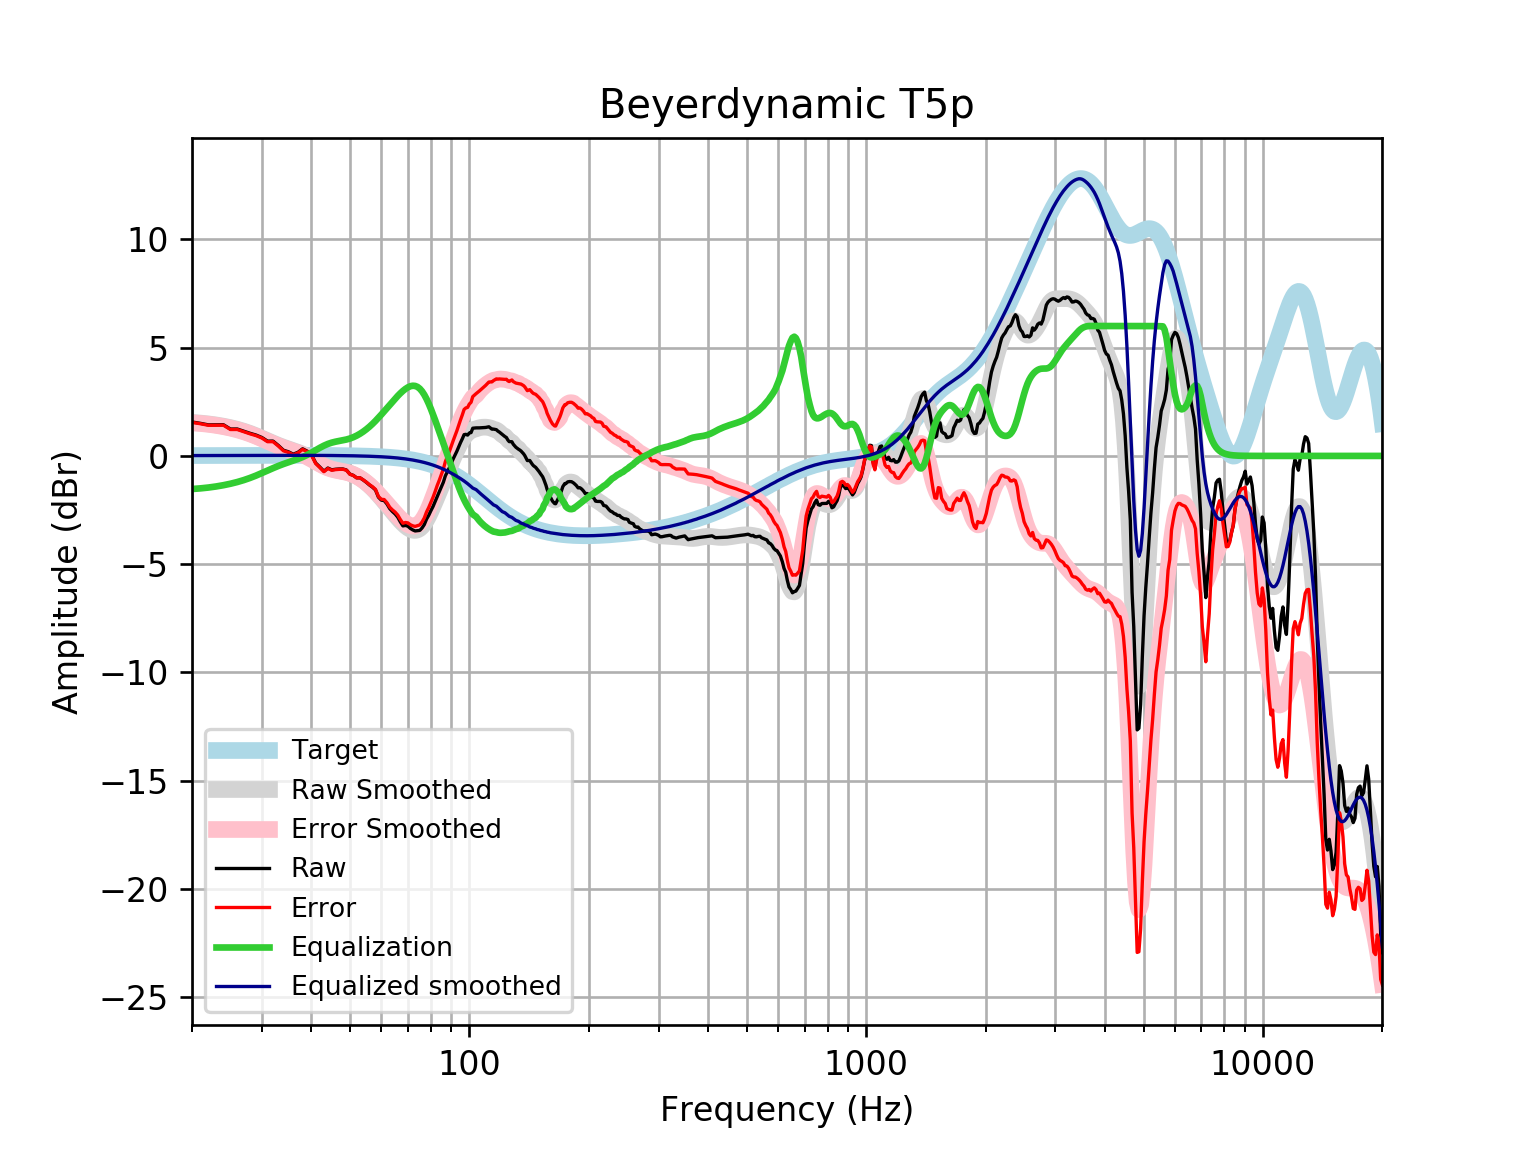

The file beside this chart, header and first rows:
frequency, raw, error, smoothed, error_smoothed, equalization, equalized_raw, equalized_smoothed, target
20, 1.567, 1.55, 1.544, 1.528, -1.528, 0.03863, 0.01646, 0.01648
21, 1.504, 1.487, 1.516, 1.499, -1.499, 0.00581, 0.01765, 0.01765
22, 1.433, 1.415, 1.478, 1.46, -1.46, -0.02635, 0.01877, 0.01876
23, 1.437, 1.417, 1.431, 1.411, -1.411, 0.02581, 0.01984, 0.01983
24, 1.44, 1.419, 1.373, 1.352, -1.352, 0.08766, 0.02085, 0.02084
25, 1.242, 1.22, 1.306, 1.284, -1.284, -0.0429, 0.02181, 0.02179
26, 1.244, 1.221, 1.229, 1.206, -1.206, 0.03729, 0.02271, 0.02269
27, 1.144, 1.121, 1.141, 1.117, -1.117, 0.02721, 0.02355, 0.02353
28, 1.045, 1.021, 1.042, 1.017, -1.017, 0.02808, 0.02433, 0.02431
29, 0.9637, 0.9386, 0.9332, 0.9082, -0.9082, 0.05549, 0.02504, 0.02502
30, 0.8518, 0.8261, 0.8189, 0.7932, -0.7932, 0.05855, 0.02567, 0.02566
31, 0.6829, 0.6567, 0.7036, 0.6774, -0.6774, 0.005526, 0.02623, 0.02622
32, 0.6857, 0.659, 0.5929, 0.5663, -0.5663, 0.1194, 0.02668, 0.02668
33, 0.485, 0.4579, 0.4914, 0.4643, -0.4643, 0.02067, 0.02704, 0.02704
34, 0.2639, 0.2366, 0.4009, 0.3736, -0.3736, -0.1097, 0.02728, 0.02728
35, 0.1903, 0.1629, 0.3201, 0.2927, -0.2927, -0.1024, 0.0274, 0.0274
36, 0.07946, 0.05207, 0.2441, 0.2167, -0.2167, -0.1372, 0.02739, 0.02739
37, 0.1688, 0.1415, 0.1661, 0.1389, -0.1389, 0.02984, 0.02723, 0.02723
38, 0.3285, 0.3016, 0.07995, 0.05304, -0.05304, 0.2754, 0.02691, 0.02692
39, 0.2224, 0.196, -0.01797, -0.0444, 0.0444, 0.2668, 0.02643, 0.02644
40, 0.06074, 0.03495, -0.1267, -0.1524, 0.1524, 0.2132, 0.02578, 0.02579
41, -0.3274, -0.3524, -0.2407, -0.2656, 0.2656, -0.0618, 0.02495, 0.02496
42, -0.5135, -0.5374, -0.3516, -0.3756, 0.3756, -0.1379, 0.02393, 0.02393
43, -0.7059, -0.7287, -0.4509, -0.4737, 0.4737, -0.2323, 0.02272, 0.02272
44, -0.5595, -0.5808, -0.5325, -0.5538, 0.5538, -0.005698, 0.0213, 0.0213
45, -0.6428, -0.6624, -0.5945, -0.6141, 0.6141, -0.02863, 0.01968, 0.01967
46, -0.6151, -0.633, -0.6398, -0.6577, 0.6577, 0.04253, 0.01785, 0.01783
47, -0.6039, -0.6197, -0.6751, -0.6909, 0.6909, 0.08699, 0.01579, 0.01577
48, -0.6019, -0.6154, -0.7083, -0.7218, 0.7218, 0.1199, 0.0135, 0.01347
49, -0.6499, -0.6609, -0.7469, -0.7579, 0.7579, 0.1079, 0.01097, 0.01094
50, -0.8388, -0.847, -0.796, -0.8042, 0.8042, -0.03462, 0.008186, 0.008144
51, -0.8989, -0.904, -0.8584, -0.8635, 0.8635, -0.03541, 0.005126, 0.00508
52, -1.012, -1.013, -0.9347, -0.9365, 0.9365, -0.07505, 0.001774, 0.001724
53, -1.01, -1.008, -1.024, -1.022, 1.022, 0.01212, -0.001894, -0.001946
54, -1.109, -1.103, -1.126, -1.12, 1.12, 0.01101, -0.005905, -0.005958
55, -1.219, -1.208, -1.24, -1.23, 1.23, 0.01082, -0.01029, -0.01034
56, -1.341, -1.326, -1.364, -1.349, 1.349, 0.008095, -0.01508, -0.01514
57, -1.443, -1.423, -1.499, -1.479, 1.479, 0.03525, -0.02033, -0.02038
58, -1.571, -1.545, -1.642, -1.616, 1.616, 0.04517, -0.02607, -0.02611
59, -1.905, -1.872, -1.793, -1.76, 1.76, -0.1442, -0.03234, -0.03238
60, -2.041, -2.002, -1.948, -1.909, 1.909, -0.1326, -0.03921, -0.03925
61, -2.062, -2.015, -2.106, -2.059, 2.059, -0.002799, -0.04672, -0.04675
62, -2.218, -2.163, -2.264, -2.209, 2.209, -0.009204, -0.05494, -0.05496
63, -2.433, -2.369, -2.421, -2.357, 2.357, -0.07587, -0.06392, -0.06393
64, -2.568, -2.494, -2.575, -2.502, 2.502, -0.0662, -0.07372, -0.07373
65, -2.68, -2.595, -2.725, -2.64, 2.64, -0.03928, -0.0844, -0.08441
66, -2.829, -2.733, -2.867, -2.771, 2.771, -0.05739, -0.09604, -0.09603
67, -3.046, -2.938, -3.001, -2.892, 2.892, -0.1542, -0.1087, -0.1087
68, -3.232, -3.109, -3.123, -3.001, 3.001, -0.2312, -0.1224, -0.1224
69, -3.211, -3.074, -3.231, -3.093, 3.093, -0.1178, -0.1372, -0.1372
70, -3.245, -3.092, -3.321, -3.167, 3.167, -0.07797, -0.1533, -0.1533
71, -3.347, -3.177, -3.389, -3.218, 3.218, -0.1292, -0.1706, -0.1706
72, -3.416, -3.227, -3.43, -3.241, 3.241, -0.1749, -0.1892, -0.1892
73, -3.464, -3.255, -3.442, -3.233, 3.233, -0.2318, -0.2092, -0.2092
74, -3.451, -3.22, -3.419, -3.188, 3.188, -0.2627, -0.2306, -0.2305
75, -3.44, -3.187, -3.358, -3.105, 3.105, -0.3351, -0.2535, -0.2534
76, -3.328, -3.05, -3.26, -2.983, 2.983, -0.3455, -0.2778, -0.2778
77, -3.169, -2.865, -3.127, -2.823, 2.823, -0.3456, -0.3037, -0.3037
78, -2.92, -2.588, -2.962, -2.63, 2.63, -0.2893, -0.3312, -0.3312
79, -2.742, -2.382, -2.771, -2.41, 2.41, -0.3318, -0.3604, -0.3603
... 553 more rows
